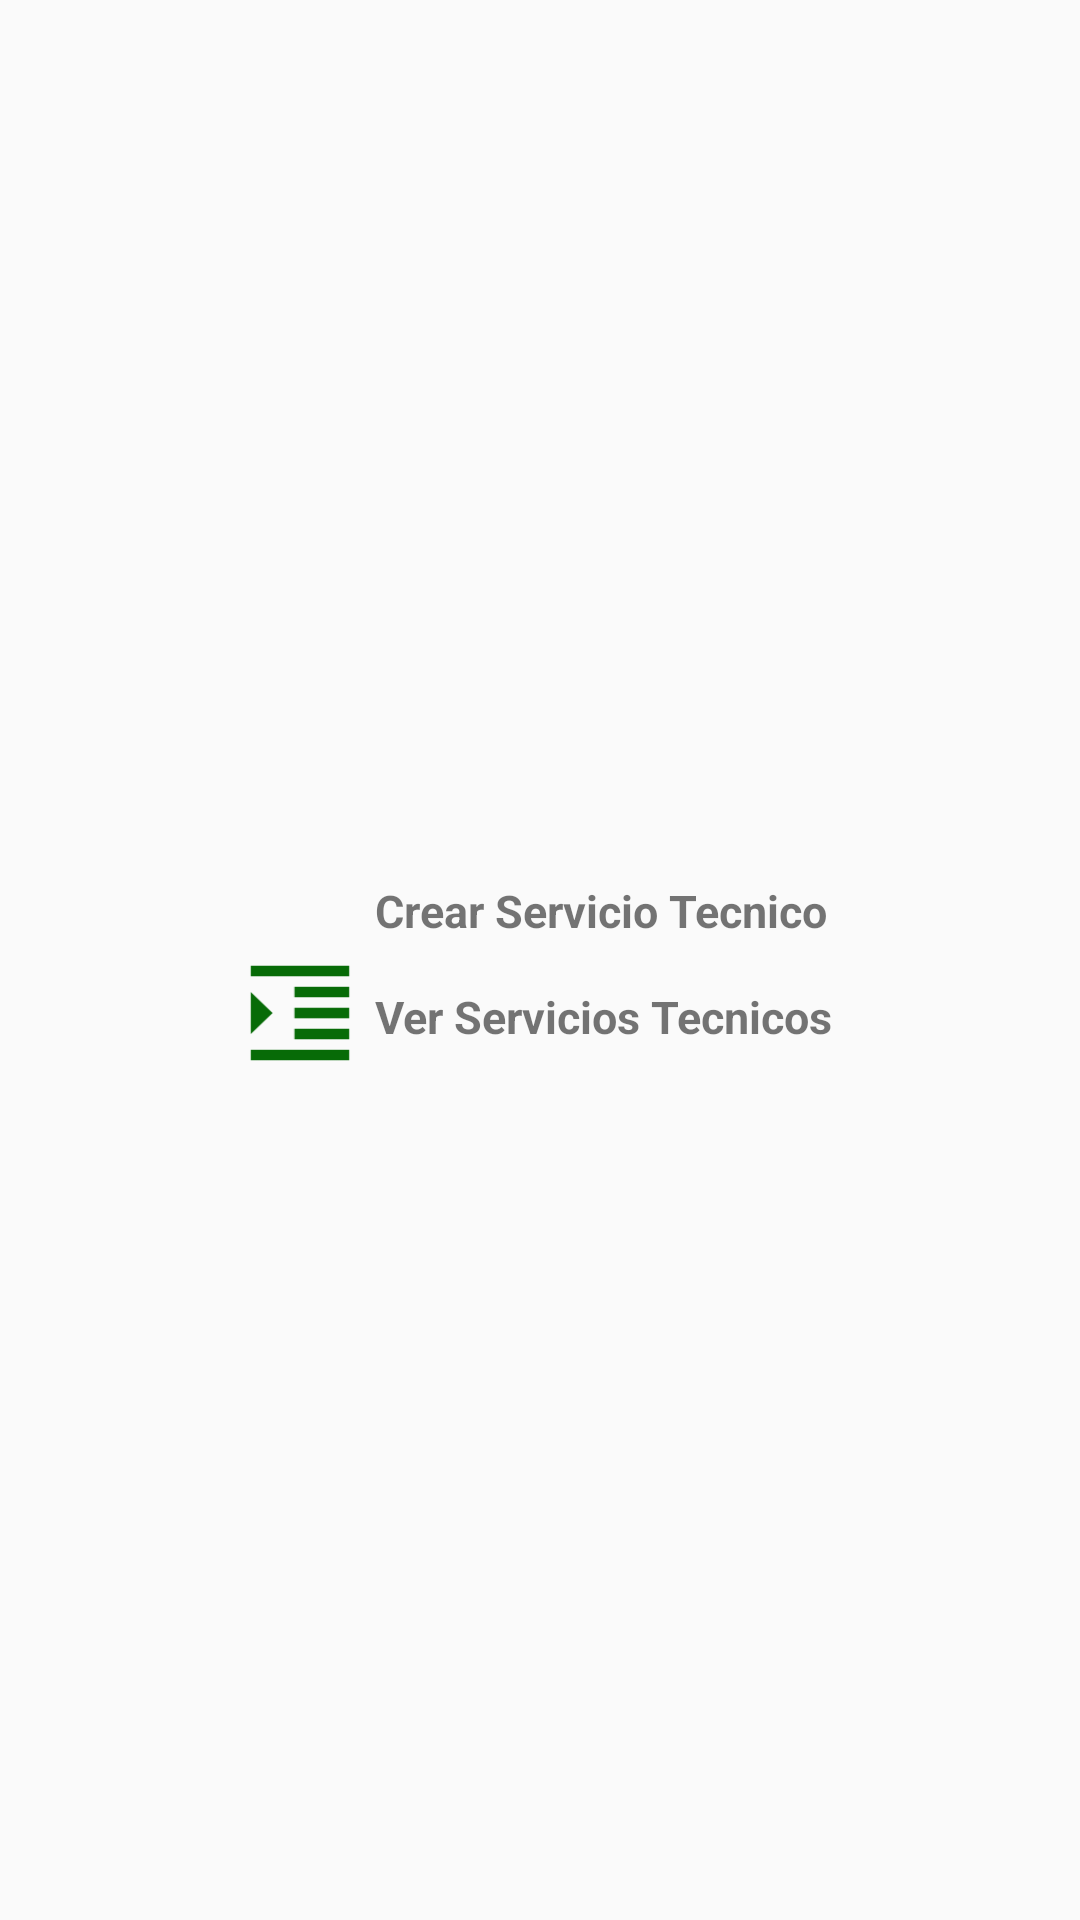

Here is an Android app screen rendered from its layout file. Give the layout XML and the strings, colors and styles it references.
<!-- AndroidManifest.xml: application theme AppTheme -->
<!-- res/layout/fragment_fragment__servicio__tecnico.xml -->
<LinearLayout xmlns:android="http://schemas.android.com/apk/res/android"
    xmlns:tools="http://schemas.android.com/tools"
    android:layout_width="match_parent"
    android:layout_height="match_parent"
    android:orientation="vertical"
    android:layout_gravity="center"
    android:gravity="center"
    tools:context="android.primer.bryanalvarez.sige.Fragments.Fragment_Servicio_Tecnico">

    <LinearLayout
        android:layout_width="wrap_content"
        android:layout_height="wrap_content"
        android:layout_gravity="center">

        <ImageButton
            android:id="@+id/button_crear_servicio_tecnico"
            android:layout_width="50dp"
            android:layout_height="wrap_content"
            android:background="@mipmap/ic_crear"/>

        <TextView
            android:layout_width="160dp"
            android:layout_height="wrap_content"
            android:layout_marginTop="15dp"
            android:text="Crear Servicio Tecnico"
            android:textStyle="bold"
            android:textSize="15dp"/>

    </LinearLayout>

    <LinearLayout
        android:layout_width="wrap_content"
        android:layout_height="wrap_content"
        android:layout_gravity="center">

        <ImageButton
            android:id="@+id/button_ver_servicio_tecnico"
            android:layout_width="50dp"
            android:layout_height="wrap_content"
            android:background="@mipmap/ic_ver"/>

        <TextView
            android:layout_width="160dp"
            android:layout_height="wrap_content"
            android:layout_marginTop="15dp"
            android:text="Ver Servicios Tecnicos"
            android:textStyle="bold"
            android:textSize="15dp"/>

    </LinearLayout>

</LinearLayout>
<!-- resources referenced by this layout -->
<resources>
  <!-- mipmap ic_ver: png bitmap (mipmap-hdpi, 311 bytes) -->
  <style name="AppTheme" parent="Theme.AppCompat.Light.NoActionBar">
          
          <item name="colorPrimary">@color/colorPrimary</item>
          <item name="colorPrimaryDark">@color/colorPrimaryDark</item>
          <item name="colorAccent">@color/colorAccent</item>
      </style>
  <color name="colorPrimary">#076b07</color>
  <color name="colorPrimaryDark">#076b07</color>
  <color name="colorAccent">#489948</color>
</resources>
